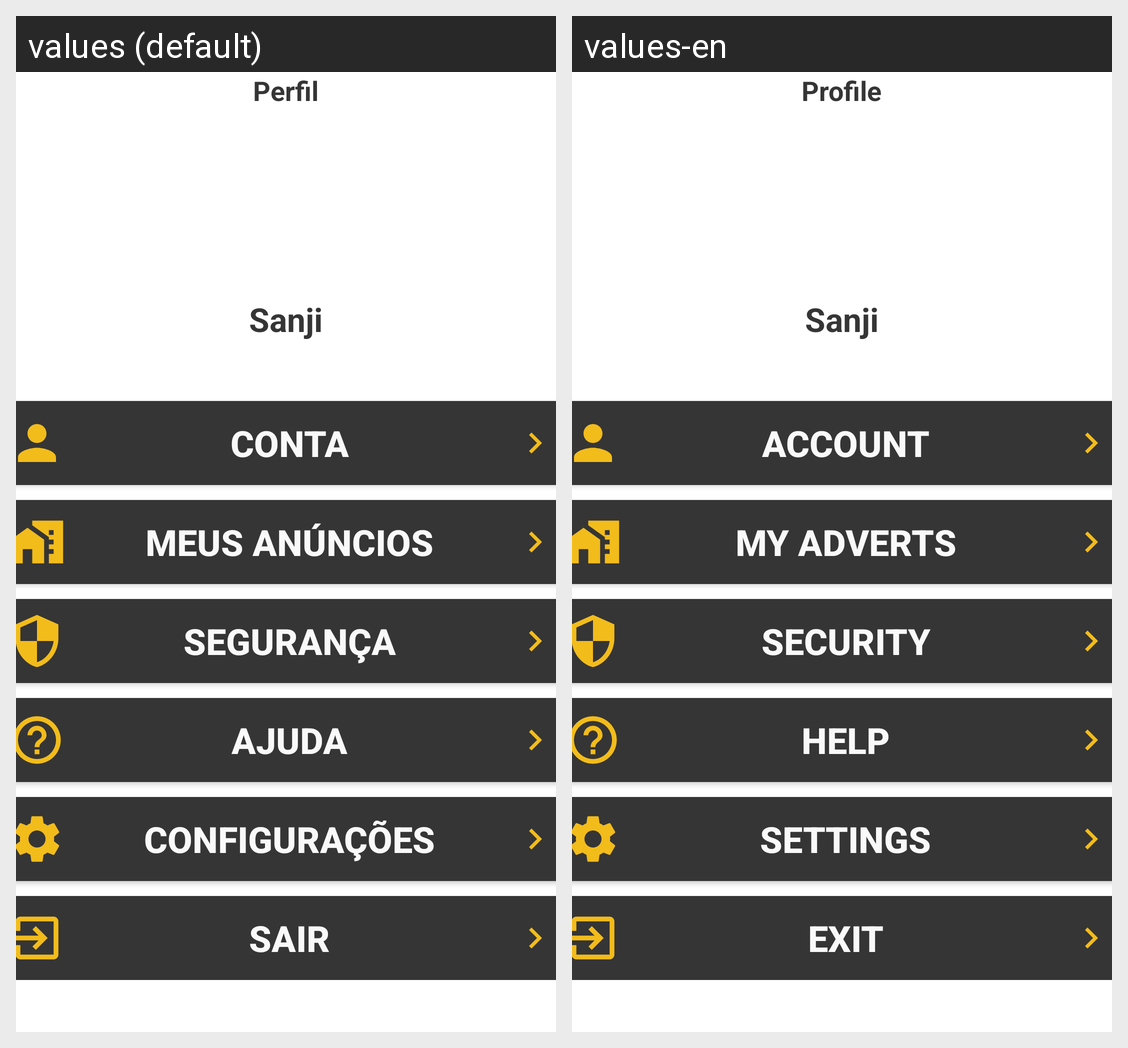

This grid shows one Android layout under two languages. Give, for every string resource on the screen, its name, the default text and each shown locale's text.
Android screen res/layout/fragment_profile.xml rendered under 2 locales, left to right: values (default), values-en. Device: Nexus 5 (rendered at 1080×1920; each locale shown at half size, 540×960, under a caption strip naming it); theme Theme.MeAjudaApe.
Strings drawn on this screen, with the default value and each locale's value (text and hints the layout hard-codes, and strings that could not be matched under every locale, appear in the picture but are not listed):

perfil
  values: Perfil
  values-en: Profile

user_name
  values: Sanji
  values-en: Sanji

conta
  values: Conta
  values-en: Account

meus_anuncios
  values: Meus Anúncios
  values-en: My adverts

seguranca
  values: Segurança
  values-en: Security

ajuda
  values: Ajuda
  values-en: Help

configuraces
  values: Configurações
  values-en: Settings

sair
  values: Sair
  values-en: Exit
